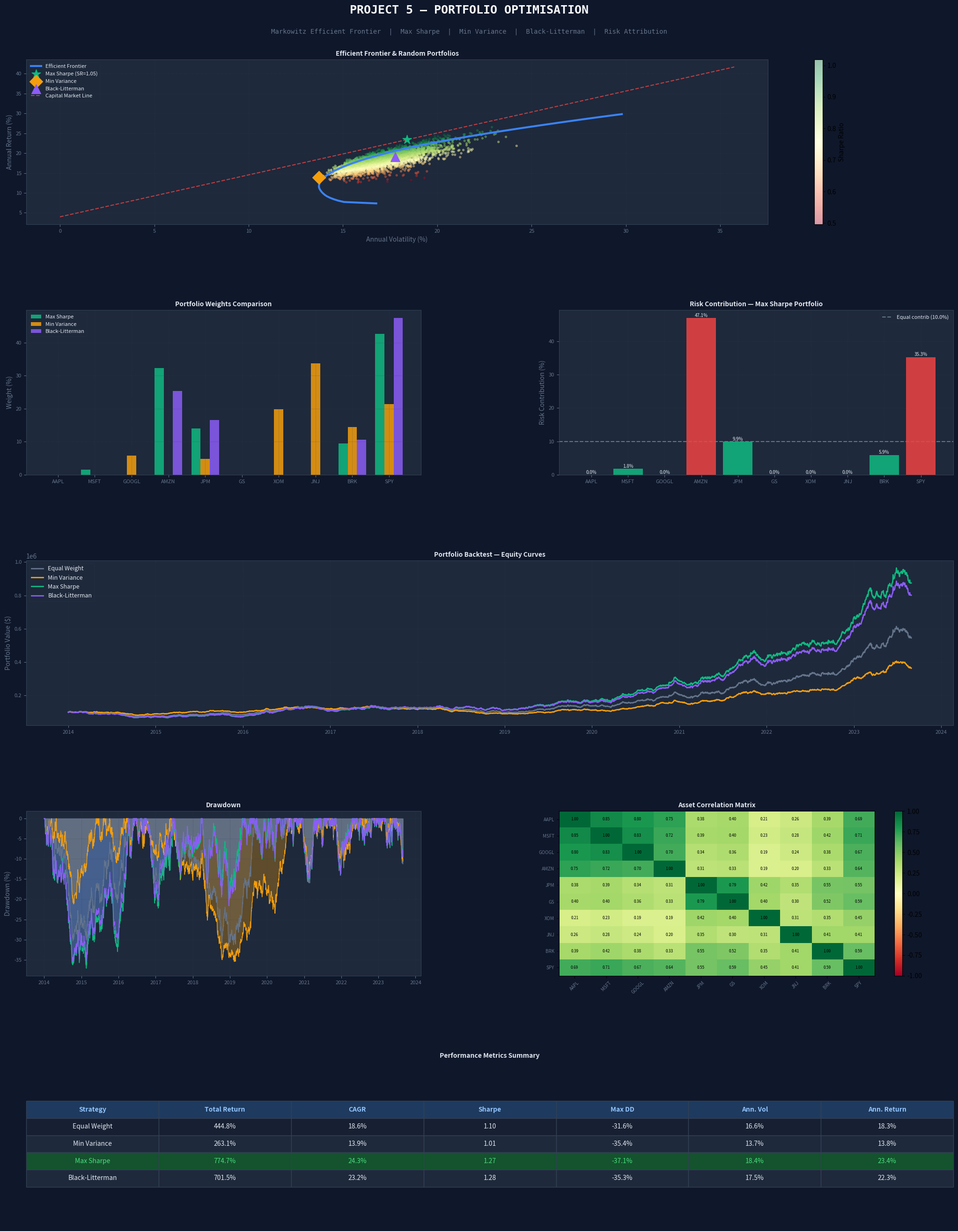

The script that saved this image:
"""
================================================================================
PROJECT 5 — PORTFOLIO OPTIMISATION
================================================================================
  1. Markowitz Mean-Variance Optimisation
  2. Efficient Frontier
  3. Maximum Sharpe Ratio Portfolio
  4. Minimum Variance Portfolio
  5. Black-Litterman Model (investor views)
  6. Monte Carlo random portfolios
  7. Capital Market Line
  8. Risk contribution analysis
================================================================================
"""

import numpy as np
import pandas as pd
import matplotlib
matplotlib.use("Agg")
import matplotlib.pyplot as plt
import matplotlib.gridspec as gridspec
from scipy.optimize import minimize
from scipy.stats import norm
import warnings
warnings.filterwarnings("ignore")

np.random.seed(42)

DARK   = "#0f172a"; CARD   = "#1e293b"; ACCENT = "#3b82f6"
GREEN  = "#10b981"; AMBER  = "#f59e0b"; RED    = "#ef4444"
LIGHT  = "#e2e8f0"; MUTED  = "#64748b"; GRID   = "#334155"
PURPLE = "#8b5cf6"; TEAL   = "#14b8a6"; PINK   = "#ec4899"

ASSETS = ["AAPL", "MSFT", "GOOGL", "AMZN", "JPM", "GS", "XOM", "JNJ", "BRK", "SPY"]
N      = len(ASSETS)
RF     = 0.04   # risk free rate 4%


# ═══════════════════════════════════════════════════════════════════════════════
# 1. SIMULATE ASSET RETURNS
# ═══════════════════════════════════════════════════════════════════════════════

def simulate_returns(n_years=10, seed=42):
    """
    Simulate correlated daily returns for 10 assets.
    Realistic correlations: tech stocks correlated, sectors less so.
    """
    rng = np.random.default_rng(seed)
    n_days = n_years * 252

    # Annual expected returns (mu) and vols (sigma)
    mu_annual    = np.array([0.15, 0.14, 0.13, 0.16, 0.10,
                              0.11, 0.08, 0.09, 0.11, 0.10])
    sigma_annual = np.array([0.28, 0.26, 0.25, 0.30, 0.22,
                              0.24, 0.20, 0.18, 0.19, 0.17])

    # Correlation matrix (realistic sector correlations)
    corr = np.array([
        [1.00, 0.85, 0.80, 0.75, 0.35, 0.38, 0.20, 0.25, 0.40, 0.70],
        [0.85, 1.00, 0.82, 0.72, 0.38, 0.40, 0.22, 0.27, 0.42, 0.72],
        [0.80, 0.82, 1.00, 0.70, 0.32, 0.35, 0.18, 0.22, 0.38, 0.68],
        [0.75, 0.72, 0.70, 1.00, 0.30, 0.32, 0.20, 0.20, 0.35, 0.65],
        [0.35, 0.38, 0.32, 0.30, 1.00, 0.80, 0.40, 0.35, 0.55, 0.55],
        [0.38, 0.40, 0.35, 0.32, 0.80, 1.00, 0.38, 0.32, 0.52, 0.58],
        [0.20, 0.22, 0.18, 0.20, 0.40, 0.38, 1.00, 0.30, 0.35, 0.45],
        [0.25, 0.27, 0.22, 0.20, 0.35, 0.32, 0.30, 1.00, 0.40, 0.42],
        [0.40, 0.42, 0.38, 0.35, 0.55, 0.52, 0.35, 0.40, 1.00, 0.60],
        [0.70, 0.72, 0.68, 0.65, 0.55, 0.58, 0.45, 0.42, 0.60, 1.00],
    ])

    # Cholesky decomposition for correlated returns
    sigma_daily = sigma_annual / np.sqrt(252)
    mu_daily    = mu_annual    / 252
    cov_daily   = np.diag(sigma_daily) @ corr @ np.diag(sigma_daily)
    L           = np.linalg.cholesky(cov_daily)

    Z    = rng.standard_normal((n_days, N))
    rets = mu_daily + Z @ L.T

    dates = pd.bdate_range("2014-01-01", periods=n_days)
    return pd.DataFrame(rets, index=dates, columns=ASSETS)


# ═══════════════════════════════════════════════════════════════════════════════
# 2. PORTFOLIO STATISTICS
# ═══════════════════════════════════════════════════════════════════════════════

def portfolio_stats(weights, mu, cov):
    """Annual return, volatility, Sharpe for a given weight vector."""
    ret   = weights @ mu * 252
    vol   = np.sqrt(weights @ cov @ weights * 252)
    sharpe = (ret - RF) / vol
    return ret, vol, sharpe


def portfolio_variance(weights, cov):
    return weights @ cov @ weights * 252


# ═══════════════════════════════════════════════════════════════════════════════
# 3. EFFICIENT FRONTIER
# ═══════════════════════════════════════════════════════════════════════════════

def efficient_frontier(mu, cov, n_points=80):
    """Compute efficient frontier by minimising vol for target returns."""
    n = len(mu)
    target_rets = np.linspace(mu.min() * 252 * 0.8,
                               mu.max() * 252 * 1.1, n_points)
    ef_vols = []
    ef_weights = []

    constraints = [
        {"type": "eq", "fun": lambda w: np.sum(w) - 1},
    ]
    bounds = [(0, 1)] * n

    for target in target_rets:
        constraints_t = constraints + [
            {"type": "eq", "fun": lambda w, t=target: portfolio_stats(w, mu, cov)[0] - t}
        ]
        w0  = np.ones(n) / n
        res = minimize(portfolio_variance, w0, args=(cov,),
                       method="SLSQP", bounds=bounds,
                       constraints=constraints_t,
                       options={"maxiter": 1000, "ftol": 1e-9})
        if res.success:
            ef_vols.append(np.sqrt(res.fun))
            ef_weights.append(res.x)

    return np.array(target_rets[:len(ef_vols)]), np.array(ef_vols), ef_weights


def max_sharpe_portfolio(mu, cov):
    """Find portfolio with maximum Sharpe ratio."""
    n = len(mu)
    def neg_sharpe(w):
        r, v, s = portfolio_stats(w, mu, cov)
        return -s

    constraints = [{"type": "eq", "fun": lambda w: np.sum(w) - 1}]
    bounds      = [(0, 1)] * n
    w0          = np.ones(n) / n

    res = minimize(neg_sharpe, w0, method="SLSQP",
                   bounds=bounds, constraints=constraints,
                   options={"maxiter": 1000})
    return res.x


def min_variance_portfolio(mu, cov):
    """Find global minimum variance portfolio."""
    n  = len(mu)
    constraints = [{"type": "eq", "fun": lambda w: np.sum(w) - 1}]
    bounds      = [(0, 1)] * n
    w0          = np.ones(n) / n

    res = minimize(portfolio_variance, w0, args=(cov,),
                   method="SLSQP", bounds=bounds,
                   constraints=constraints)
    return res.x


# ═══════════════════════════════════════════════════════════════════════════════
# 4. MONTE CARLO RANDOM PORTFOLIOS
# ═══════════════════════════════════════════════════════════════════════════════

def monte_carlo_portfolios(mu, cov, n_portfolios=3000):
    """Simulate random portfolios to visualise the feasible set."""
    rng  = np.random.default_rng(42)
    rets, vols, sharpes = [], [], []
    weights_list = []

    for _ in range(n_portfolios):
        w   = rng.dirichlet(np.ones(N))
        r, v, s = portfolio_stats(w, mu, cov)
        rets.append(r); vols.append(v); sharpes.append(s)
        weights_list.append(w)

    return np.array(rets), np.array(vols), np.array(sharpes), weights_list


# ═══════════════════════════════════════════════════════════════════════════════
# 5. BLACK-LITTERMAN MODEL
# ═══════════════════════════════════════════════════════════════════════════════

def black_litterman(mu_eq, cov, views_P, views_Q, omega=None, tau=0.05):
    """
    Black-Litterman combines market equilibrium returns with investor views.

    mu_eq:   equilibrium (market implied) returns  N x 1
    cov:     covariance matrix                      N x N
    views_P: pick matrix (K x N) — which assets each view is about
    views_Q: view returns (K x 1) — what you think those returns will be
    omega:   uncertainty in views (K x K diagonal) — defaults to proportional
    tau:     scalar uncertainty in prior
    """
    K = views_P.shape[0]
    if omega is None:
        omega = np.diag(np.diag(tau * views_P @ cov @ views_P.T))

    tau_cov   = tau * cov
    M_inv     = np.linalg.inv(
        np.linalg.inv(tau_cov) + views_P.T @ np.linalg.inv(omega) @ views_P
    )
    mu_bl     = M_inv @ (
        np.linalg.inv(tau_cov) @ mu_eq + views_P.T @ np.linalg.inv(omega) @ views_Q
    )
    cov_bl    = cov + M_inv
    return mu_bl, cov_bl


# ═══════════════════════════════════════════════════════════════════════════════
# 6. RISK CONTRIBUTION
# ═══════════════════════════════════════════════════════════════════════════════

def risk_contribution(weights, cov):
    """How much each asset contributes to total portfolio risk."""
    port_vol = np.sqrt(weights @ cov @ weights)
    marginal  = cov @ weights / port_vol
    contrib   = weights * marginal
    return contrib / contrib.sum()   # as % of total risk


# ═══════════════════════════════════════════════════════════════════════════════
# 7. BACKTEST PORTFOLIO vs EQUAL WEIGHT vs SPY
# ═══════════════════════════════════════════════════════════════════════════════

def backtest_portfolio(returns, weights, label="Portfolio"):
    """Simple buy-and-hold portfolio backtest."""
    port_ret = returns @ weights
    equity   = (1 + port_ret).cumprod() * 100_000
    dd       = (equity - equity.cummax()) / equity.cummax()
    years    = len(equity) / 252
    cagr     = (equity.iloc[-1] / equity.iloc[0]) ** (1/years) - 1
    sharpe   = port_ret.mean() / port_ret.std() * np.sqrt(252)
    return {
        "label": label, "equity": equity, "drawdown": dd,
        "metrics": {
            "Total Return (%)": round((equity.iloc[-1]/100_000 - 1)*100, 2),
            "CAGR (%)":         round(cagr*100, 2),
            "Sharpe Ratio":     round(sharpe, 3),
            "Max Drawdown (%)": round(dd.min()*100, 2),
        }
    }


# ═══════════════════════════════════════════════════════════════════════════════
# 8. TEARSHEET
# ═══════════════════════════════════════════════════════════════════════════════

def plot_tearsheet(save_path="tearsheet_portfolio.png"):
    print("  [1/5] Simulating returns...")
    returns = simulate_returns()
    mu      = returns.mean().values
    cov     = returns.cov().values

    print("  [2/5] Computing efficient frontier...")
    ef_rets, ef_vols, ef_w = efficient_frontier(mu, cov)
    w_sharpe = max_sharpe_portfolio(mu, cov)
    w_minvar = min_variance_portfolio(mu, cov)
    mc_rets, mc_vols, mc_sharpes, mc_weights = monte_carlo_portfolios(mu, cov)

    print("  [3/5] Black-Litterman...")
    mu_eq    = mu * 252
    views_P  = np.zeros((2, N))
    views_P[0, 0] = 1; views_P[0, 1] = -1   # View: AAPL outperforms MSFT by 3%
    views_P[1, 3] = 1                         # View: AMZN returns 18%
    views_Q  = np.array([0.03, 0.18])
    mu_bl, cov_bl = black_litterman(mu_eq, cov, views_P, views_Q)
    w_bl = max_sharpe_portfolio(mu_bl / 252, cov_bl)

    print("  [4/5] Backtesting...")
    eq_weights = np.ones(N) / N
    bt_eq     = backtest_portfolio(returns, eq_weights,    "Equal Weight")
    bt_sharpe = backtest_portfolio(returns, w_sharpe,      "Max Sharpe")
    bt_minvar = backtest_portfolio(returns, w_minvar,      "Min Variance")
    bt_bl     = backtest_portfolio(returns, w_bl,          "Black-Litterman")

    print("  [5/5] Plotting...")
    fig = plt.figure(figsize=(22, 28), facecolor=DARK)
    gs  = gridspec.GridSpec(5, 2, figure=fig,
                            hspace=0.52, wspace=0.35,
                            top=0.93, bottom=0.04,
                            left=0.07, right=0.97)

    def sa(ax):
        ax.set_facecolor(CARD); ax.tick_params(colors=MUTED, labelsize=8)
        ax.spines[:].set_color(GRID)
        ax.grid(True, color=GRID, lw=0.4, ls="--", alpha=0.5)

    tk = dict(color=LIGHT, fontweight="bold", fontsize=10)

    fig.text(0.5, 0.965, "PROJECT 5 — PORTFOLIO OPTIMISATION",
             ha="center", fontsize=18, fontweight="bold",
             color="#f8fafc", fontfamily="monospace")
    fig.text(0.5, 0.950,
             "Markowitz Efficient Frontier  |  Max Sharpe  |  Min Variance  |  Black-Litterman  |  Risk Attribution",
             ha="center", fontsize=10, color=MUTED, fontfamily="monospace")

    # ── 1. Efficient Frontier + Monte Carlo ──────────────────────────────────
    ax1 = fig.add_subplot(gs[0, :])
    sa(ax1); ax1.set_title("Efficient Frontier & Random Portfolios", **tk)

    sc = ax1.scatter(mc_vols*100, mc_rets*100, c=mc_sharpes,
                     cmap="RdYlGn", alpha=0.4, s=8, zorder=2)
    plt.colorbar(sc, ax=ax1, label="Sharpe Ratio")

    ax1.plot(ef_vols*100, ef_rets*100, color=ACCENT, lw=3,
             label="Efficient Frontier", zorder=5)

    r_s, v_s, sr_s = portfolio_stats(w_sharpe, mu, cov)
    r_m, v_m, sr_m = portfolio_stats(w_minvar, mu, cov)
    r_b, v_b, sr_b = portfolio_stats(w_bl, mu_bl/252, cov_bl)

    ax1.scatter(v_s*100, r_s*100, color=GREEN,  s=200, zorder=6,
                marker="*", label=f"Max Sharpe (SR={sr_s:.2f})")
    ax1.scatter(v_m*100, r_m*100, color=AMBER,  s=200, zorder=6,
                marker="D", label=f"Min Variance")
    ax1.scatter(v_b*100, r_b*100, color=PURPLE, s=200, zorder=6,
                marker="^", label=f"Black-Litterman")

    # Capital Market Line
    vols_cml = np.linspace(0, ef_vols.max()*1.2*100, 100)
    cml      = RF*100 + (r_s - RF) / v_s * vols_cml/100 * 100
    ax1.plot(vols_cml, cml, color=RED, lw=1.5, ls="--",
             alpha=0.8, label="Capital Market Line")

    ax1.set_xlabel("Annual Volatility (%)", color=MUTED)
    ax1.set_ylabel("Annual Return (%)", color=MUTED)
    ax1.legend(fontsize=8, framealpha=0.2, facecolor=CARD,
               edgecolor=GRID, labelcolor=LIGHT)

    # ── 2. Portfolio weights comparison ──────────────────────────────────────
    ax2 = fig.add_subplot(gs[1, 0])
    sa(ax2); ax2.set_title("Portfolio Weights Comparison", **tk)
    x   = np.arange(N)
    w   = 0.25
    ax2.bar(x - w, w_sharpe * 100, width=w, color=GREEN,  alpha=0.85, label="Max Sharpe")
    ax2.bar(x,     w_minvar * 100, width=w, color=AMBER,  alpha=0.85, label="Min Variance")
    ax2.bar(x + w, w_bl    * 100, width=w, color=PURPLE, alpha=0.85, label="Black-Litterman")
    ax2.set_xticks(x)
    ax2.set_xticklabels(ASSETS, fontsize=8, color=MUTED)
    ax2.set_ylabel("Weight (%)", color=MUTED)
    ax2.legend(fontsize=8, framealpha=0.2, facecolor=CARD,
               edgecolor=GRID, labelcolor=LIGHT)

    # ── 3. Risk contribution ─────────────────────────────────────────────────
    ax3 = fig.add_subplot(gs[1, 1])
    sa(ax3); ax3.set_title("Risk Contribution — Max Sharpe Portfolio", **tk)
    rc  = risk_contribution(w_sharpe, cov) * 100
    colors_rc = [GREEN if r < 15 else AMBER if r < 25 else RED for r in rc]
    bars = ax3.bar(ASSETS, rc, color=colors_rc, alpha=0.85, zorder=3)
    ax3.axhline(100/N, color=MUTED, lw=1.5, ls="--",
                label=f"Equal contrib ({100/N:.1f}%)")
    ax3.set_ylabel("Risk Contribution (%)", color=MUTED)
    ax3.set_xticklabels(ASSETS, fontsize=8, color=MUTED)
    for bar, v in zip(bars, rc):
        ax3.text(bar.get_x() + bar.get_width()/2, bar.get_height() + 0.3,
                 f"{v:.1f}%", ha="center", fontsize=7, color=LIGHT)
    ax3.legend(fontsize=8, framealpha=0.2, facecolor=CARD,
               edgecolor=GRID, labelcolor=LIGHT)

    # ── 4. Equity curves ─────────────────────────────────────────────────────
    ax4 = fig.add_subplot(gs[2, :])
    sa(ax4); ax4.set_title("Portfolio Backtest — Equity Curves", **tk)
    for bt, col in [(bt_eq, MUTED), (bt_minvar, AMBER),
                    (bt_sharpe, GREEN), (bt_bl, PURPLE)]:
        ax4.plot(bt["equity"].index, bt["equity"],
                 color=col, lw=2, label=bt["label"])
    ax4.set_ylabel("Portfolio Value ($)", color=MUTED)
    ax4.legend(fontsize=9, framealpha=0.2, facecolor=CARD,
               edgecolor=GRID, labelcolor=LIGHT)

    # ── 5. Drawdown ───────────────────────────────────────────────────────────
    ax5 = fig.add_subplot(gs[3, 0])
    sa(ax5); ax5.set_title("Drawdown", **tk)
    for bt, col in [(bt_eq, MUTED), (bt_minvar, AMBER),
                    (bt_sharpe, GREEN), (bt_bl, PURPLE)]:
        ax5.fill_between(bt["drawdown"].index, bt["drawdown"]*100, 0,
                         color=col, alpha=0.3)
        ax5.plot(bt["drawdown"].index, bt["drawdown"]*100, color=col, lw=1)
    ax5.set_ylabel("Drawdown (%)", color=MUTED)

    # ── 6. Correlation heatmap ────────────────────────────────────────────────
    ax6 = fig.add_subplot(gs[3, 1])
    ax6.set_facecolor(CARD)
    ax6.set_title("Asset Correlation Matrix", **tk)
    corr_mat = pd.DataFrame(cov, columns=ASSETS, index=ASSETS)
    corr_mat = corr_mat / np.outer(np.sqrt(np.diag(cov)), np.sqrt(np.diag(cov)))
    im = ax6.imshow(corr_mat.values, cmap="RdYlGn", vmin=-1, vmax=1, aspect="auto")
    ax6.set_xticks(range(N)); ax6.set_yticks(range(N))
    ax6.set_xticklabels(ASSETS, fontsize=7, color=MUTED, rotation=45)
    ax6.set_yticklabels(ASSETS, fontsize=7, color=MUTED)
    for i in range(N):
        for j in range(N):
            ax6.text(j, i, f"{corr_mat.values[i,j]:.2f}",
                     ha="center", va="center", fontsize=6, color="black")
    plt.colorbar(im, ax=ax6)

    # ── 7. Metrics table ──────────────────────────────────────────────────────
    ax7 = fig.add_subplot(gs[4, :])
    ax7.set_facecolor(CARD); ax7.axis("off")
    ax7.set_title("Performance Metrics Summary", color=LIGHT,
                  fontweight="bold", fontsize=10)

    rows = []
    for bt in [bt_eq, bt_minvar, bt_sharpe, bt_bl]:
        m = bt["metrics"]
        r_a, v_a, sr_a = portfolio_stats(
            w_sharpe if bt["label"] == "Max Sharpe" else
            w_minvar if bt["label"] == "Min Variance" else
            w_bl     if bt["label"] == "Black-Litterman" else eq_weights,
            mu, cov
        )
        rows.append([
            bt["label"],
            f"{m['Total Return (%)']:.1f}%",
            f"{m['CAGR (%)']:.1f}%",
            f"{m['Sharpe Ratio']:.2f}",
            f"{m['Max Drawdown (%)']:.1f}%",
            f"{v_a*100:.1f}%",
            f"{r_a*100:.1f}%",
        ])

    cols = ["Strategy", "Total Return", "CAGR", "Sharpe", "Max DD",
            "Ann. Vol", "Ann. Return"]
    tbl  = ax7.table(cellText=rows, colLabels=cols,
                     loc="center", cellLoc="center")
    tbl.auto_set_font_size(False); tbl.set_fontsize(10); tbl.scale(1, 2.2)
    for (r2, c), cell in tbl.get_celld().items():
        cell.set_edgecolor(GRID)
        if r2 == 0:
            cell.set_facecolor("#1e3a5f")
            cell.set_text_props(color="#93c5fd", fontweight="bold")
        else:
            bg = "#14532d" if rows[r2-1][0] == "Max Sharpe" else \
                 "#1e293b" if r2%2==0 else "#172032"
            cell.set_facecolor(bg)
            cell.set_text_props(color="#4ade80" if bg == "#14532d" else LIGHT)

    plt.savefig(save_path, dpi=140, bbox_inches="tight",
                facecolor=fig.get_facecolor())
    plt.close()
    print(f"  [✓] Portfolio tearsheet → {save_path}")


if __name__ == "__main__":
    print("\n" + "="*60)
    print("  PROJECT 5: PORTFOLIO OPTIMISATION")
    print("="*60)
    returns  = simulate_returns()
    mu       = returns.mean().values
    cov      = returns.cov().values
    w_sharpe = max_sharpe_portfolio(mu, cov)
    w_minvar = min_variance_portfolio(mu, cov)
    r_s, v_s, sr_s = portfolio_stats(w_sharpe, mu, cov)
    r_m, v_m, sr_m = portfolio_stats(w_minvar, mu, cov)
    print(f"\n  Max Sharpe Portfolio:")
    print(f"    Return: {r_s*100:.1f}%  Vol: {v_s*100:.1f}%  Sharpe: {sr_s:.2f}")
    print(f"  Min Variance Portfolio:")
    print(f"    Return: {r_m*100:.1f}%  Vol: {v_m*100:.1f}%  Sharpe: {sr_m:.2f}")
    print(f"\n  Top 3 weights (Max Sharpe):")
    top3 = np.argsort(w_sharpe)[::-1][:3]
    for i in top3:
        print(f"    {ASSETS[i]}: {w_sharpe[i]*100:.1f}%")
    print("\n  Building tearsheet...")
    plot_tearsheet()
